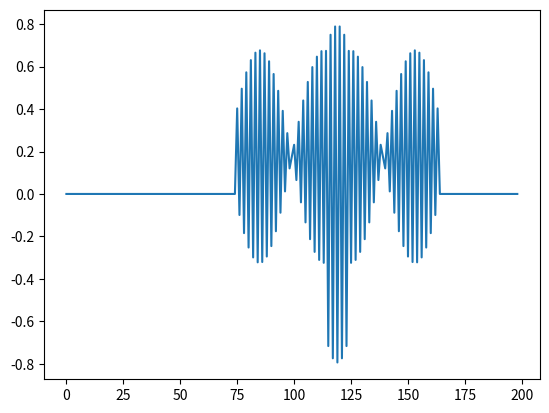

Recreate this plot in Python.
# -*- coding: utf-8 -*-
"""
Created on Mon Apr 15 16:34:51 2019

[redacted]
"""

import numpy as np
import matplotlib.pyplot as plt
import math

def wave(x,y,z):
    if x>z:
        r = 0
    elif x>y:
        r = 1
    else:
        r = 0
    return r

t = np.linspace(-5,5,100)
y = np.array([wave(x,-2.5,2.5) for x in t])
f1 = np.sin(30*t+math.pi/2)*y
f2 = np.array([wave(x,0,4) for x in t])
f = np.convolve(f1,f2)
plt.plot(f)
plt.show()